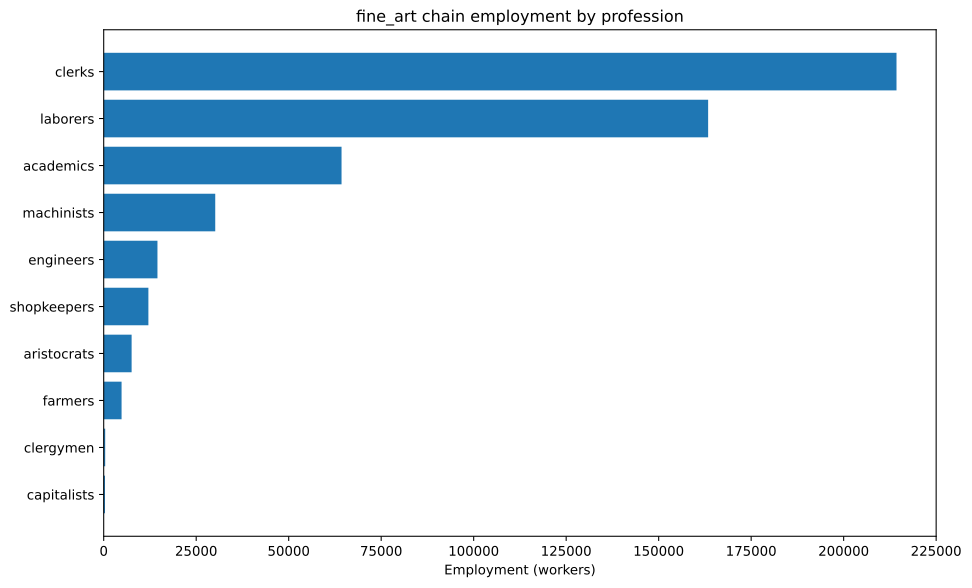

The data file committed next to this chart (first rows):
config, building, profession, employment
building_tooling_workshops+pm_rubber_gri…, building_tooling_workshops, engineers, 2799
building_tooling_workshops+pm_rubber_gri…, building_tooling_workshops, laborers, 16792
building_tooling_workshops+pm_rubber_gri…, building_tooling_workshops, machinists, 5597
building_tooling_workshops+pm_rubber_gri…, building_tooling_workshops, shopkeepers, 2799
building_paper_mills+pm_bleached_paper+p…, building_paper_mills, engineers, 5398
building_paper_mills+pm_bleached_paper+p…, building_paper_mills, laborers, 32390
building_paper_mills+pm_bleached_paper+p…, building_paper_mills, machinists, 10797
building_paper_mills+pm_bleached_paper+p…, building_paper_mills, shopkeepers, 5398
building_chemical_plants+pm_improved_fer…, building_chemical_plants, capitalists, 11.75
building_chemical_plants+pm_improved_fer…, building_chemical_plants, engineers, 117.5
building_chemical_plants+pm_improved_fer…, building_chemical_plants, laborers, 235
building_chemical_plants+pm_improved_fer…, building_chemical_plants, machinists, 176.3
building_explosives_factory+pm_vacuum_ev…, building_explosives_factory, capitalists, 41.13
building_explosives_factory+pm_vacuum_ev…, building_explosives_factory, engineers, 493.5
building_explosives_factory+pm_vacuum_ev…, building_explosives_factory, laborers, 1028
building_explosives_factory+pm_vacuum_ev…, building_explosives_factory, machinists, 411.3
building_steel_mills+pm_open_hearth_proc…, building_steel_mills, capitalists, 154.5
building_steel_mills+pm_open_hearth_proc…, building_steel_mills, engineers, 1159
building_steel_mills+pm_open_hearth_proc…, building_steel_mills, laborers, 3863
building_steel_mills+pm_open_hearth_proc…, building_steel_mills, machinists, 1932
building_motor_industry+pm_steam_engines…, building_motor_industry, capitalists, 58.41
building_motor_industry+pm_steam_engines…, building_motor_industry, engineers, 292.1
building_motor_industry+pm_steam_engines…, building_motor_industry, laborers, 1460
building_motor_industry+pm_steam_engines…, building_motor_industry, machinists, 876.2
building_coal_mine+pm_condensing_engine_…, building_coal_mine, engineers, 571.1
building_coal_mine+pm_condensing_engine_…, building_coal_mine, laborers, 3427
building_coal_mine+pm_condensing_engine_…, building_coal_mine, machinists, 1142
building_coal_mine+pm_condensing_engine_…, building_coal_mine, shopkeepers, 571.1
building_iron_mine+pm_condensing_engine_…, building_iron_mine, engineers, 891.3
building_iron_mine+pm_condensing_engine_…, building_iron_mine, laborers, 5348
building_iron_mine+pm_condensing_engine_…, building_iron_mine, machinists, 1783
building_iron_mine+pm_condensing_engine_…, building_iron_mine, shopkeepers, 891.3
building_sulfur_mine+pm_condensing_engin…, building_sulfur_mine, engineers, 799.6
building_sulfur_mine+pm_condensing_engin…, building_sulfur_mine, laborers, 4798
building_sulfur_mine+pm_condensing_engin…, building_sulfur_mine, machinists, 1599
building_sulfur_mine+pm_condensing_engin…, building_sulfur_mine, shopkeepers, 799.6
building_dye_plantation+automatic_irriga…, building_dye_plantation, aristocrats, 215.9
building_dye_plantation+automatic_irriga…, building_dye_plantation, clergymen, 215.9
building_dye_plantation+automatic_irriga…, building_dye_plantation, farmers, 2591
building_dye_plantation+automatic_irriga…, building_dye_plantation, laborers, 6478
building_dye_plantation+automatic_irriga…, building_dye_plantation, machinists, 1080
building_arts_academy+pm_photographic_ar…, building_arts_academy, academics, 64286
building_arts_academy+pm_photographic_ar…, building_arts_academy, aristocrats, 7143
building_arts_academy+pm_photographic_ar…, building_arts_academy, clerks, 214286
building_arts_academy+pm_photographic_ar…, building_arts_academy, laborers, 71429
building_power_plant+pm_hydroelectric_pl…, building_power_plant, capitalists, 80.97
building_power_plant+pm_hydroelectric_pl…, building_power_plant, engineers, 388.7
building_power_plant+pm_hydroelectric_pl…, building_power_plant, laborers, 809.7
building_power_plant+pm_hydroelectric_pl…, building_power_plant, machinists, 583
building_logging_camp+pm_electric_saw_mi…, building_logging_camp, engineers, 1619
building_logging_camp+pm_electric_saw_mi…, building_logging_camp, laborers, 9717
building_logging_camp+pm_electric_saw_mi…, building_logging_camp, machinists, 3239
building_logging_camp+pm_electric_saw_mi…, building_logging_camp, shopkeepers, 1619
building_rubber_plantation+automatic_irr…, building_rubber_plantation, aristocrats, 186.6
building_rubber_plantation+automatic_irr…, building_rubber_plantation, clergymen, 186.6
building_rubber_plantation+automatic_irr…, building_rubber_plantation, farmers, 2239
building_rubber_plantation+automatic_irr…, building_rubber_plantation, laborers, 5597
building_rubber_plantation+automatic_irr…, building_rubber_plantation, machinists, 932.9
